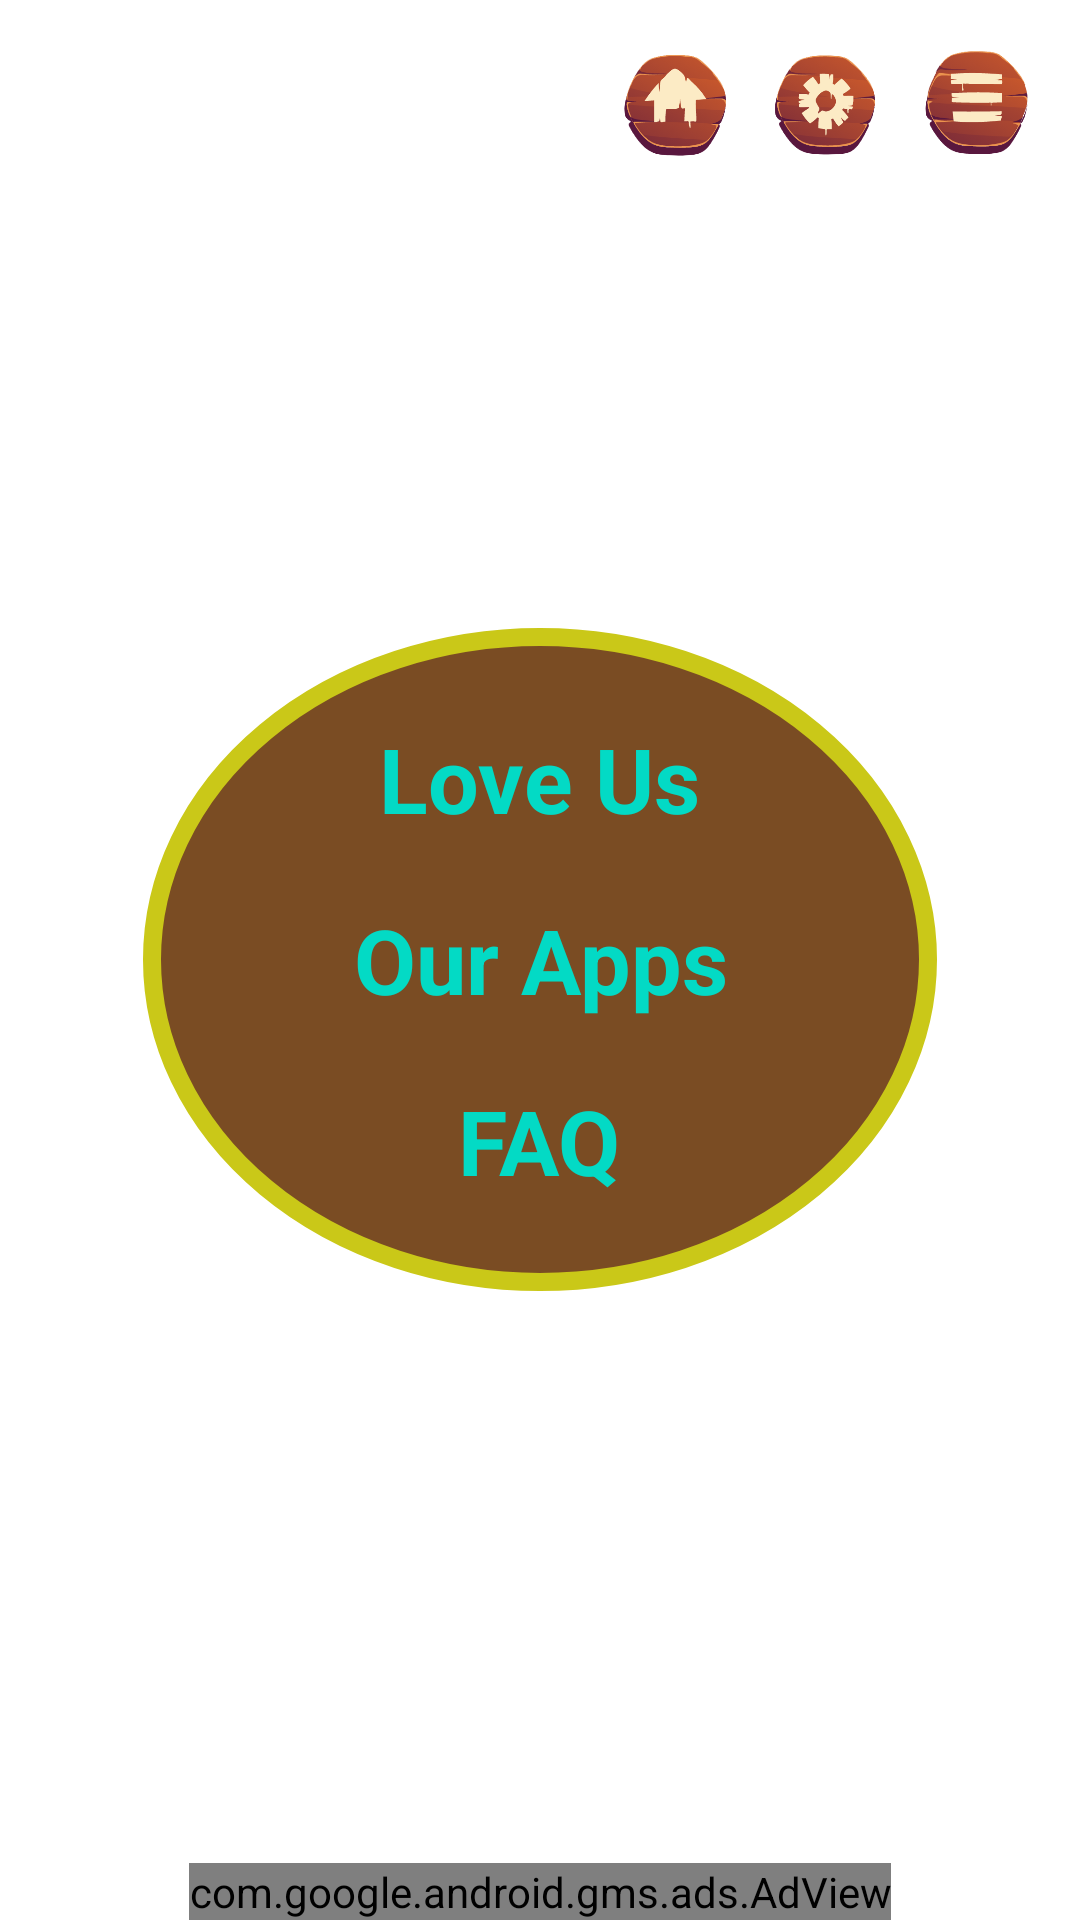

Reconstruct the res/layout file that produces this screen, plus the resources it refers to.
<!-- AndroidManifest.xml: application theme Theme.KidsApp -->
<!-- res/layout/activity_setting.xml -->
<?xml version="1.0" encoding="utf-8"?>
<RelativeLayout
    android:background="@drawable/bg_main"
    xmlns:android="http://schemas.android.com/apk/res/android"
    android:layout_width="match_parent"
    android:layout_height="match_parent">

    <RelativeLayout
        android:layout_width="match_parent"
        android:layout_height="wrap_content"
        android:layout_margin="10dp"
        android:gravity="end">

        <ImageView
            android:id="@+id/ivHome"
            android:layout_width="40dp"
            android:layout_height="40dp"
            android:layout_margin="5dp"
            android:layout_toStartOf="@+id/ivSetting"
            android:src="@drawable/ic_home"
            android:contentDescription="@string/image" />

        <ImageView
            android:id="@+id/ivSetting"
            android:layout_width="40dp"
            android:layout_height="40dp"
            android:layout_marginStart="5dp"
            android:layout_marginTop="5dp"
            android:layout_marginEnd="5dp"
            android:layout_marginBottom="5dp"
            android:layout_toStartOf="@+id/ivMenu"
            android:contentDescription="@string/image"
            android:src="@drawable/ic_setting" />

        <ImageView
            android:id="@+id/ivMenu"
            android:layout_width="40dp"
            android:layout_height="40dp"
            android:layout_margin="5dp"
            android:src="@drawable/ic_menu"
            android:contentDescription="@string/image" />
    </RelativeLayout>


    <RelativeLayout
        android:layout_width="wrap_content"
        android:layout_height="wrap_content"
        android:layout_centerInParent="true"
        android:background="@drawable/extreme_curved_corners"
        android:paddingTop="20dp"
        android:paddingBottom="20dp"
        android:paddingStart="60dp"
        android:paddingEnd="60dp">

        <LinearLayout
            android:layout_centerInParent="true"
            android:layout_width="wrap_content"
            android:layout_height="wrap_content"
            android:orientation="vertical">


            <TextView
                android:id="@+id/tvLoveUs"
                android:layout_gravity="center"
                android:layout_width="wrap_content"
                android:layout_height="wrap_content"
                android:layout_margin="@dimen/padding_md"
                android:text="@string/love_us"
                android:textAlignment="center"
                android:textColor="@color/teal_200"
                android:textSize="@dimen/text_size_xxlg"
                android:textStyle="bold" />

            <TextView
                android:visibility="gone"
                android:id="@+id/tvStore"
                android:layout_gravity="center"
                android:layout_width="wrap_content"
                android:layout_height="wrap_content"
                android:layout_margin="@dimen/padding_md"
                android:text="@string/sound_enabled"
                android:textAlignment="center"
                android:textColor="@color/teal_200"
                android:textSize="@dimen/text_size_xxlg"
                android:textStyle="bold" />

            <TextView
                android:id="@+id/tvOurApps"
                android:layout_gravity="center"
                android:layout_width="wrap_content"
                android:layout_height="wrap_content"
                android:layout_margin="@dimen/padding_md"
                android:text="@string/our_apps"
                android:textAlignment="center"
                android:textColor="@color/teal_200"
                android:textSize="@dimen/text_size_xxlg"
                android:textStyle="bold" />

            <TextView
                android:id="@+id/tvFaqs"
                android:layout_gravity="center"
                android:layout_width="wrap_content"
                android:layout_height="wrap_content"
                android:layout_margin="@dimen/padding_md"
                android:text="@string/faq"
                android:textAlignment="center"
                android:textColor="@color/teal_200"
                android:textSize="@dimen/text_size_xxlg"
                android:textStyle="bold" />

        </LinearLayout>
    </RelativeLayout>

    <com.google.android.gms.ads.AdView
        xmlns:ads="http://schemas.android.com/apk/res-auto"
        android:id="@+id/adView"
        android:layout_width="wrap_content"
        android:layout_height="wrap_content"
        android:layout_centerHorizontal="true"
        android:layout_alignParentBottom="true"
        ads:adSize="BANNER"
        ads:adUnitId="@string/banner_id"/>

</RelativeLayout>
<!-- resources referenced by this layout -->
<resources>
  <color name="teal_200">#FF03DAC5</color>
  <dimen name="padding_md">10dp</dimen>
  <dimen name="text_size_xxlg">30sp</dimen>
  <!-- drawable extreme_curved_corners (drawable) -->
  <?xml version="1.0" encoding="utf-8"?>
  
  <shape
      xmlns:android="http://schemas.android.com/apk/res/android"
      android:shape="oval">
  
      <stroke android:width="6dp" android:color="#CAC818" />
  
      <solid
          android:color="#7a4c23"/>
  
      <size
          android:width="120dp"
          android:height="120dp"/>
  </shape>
  <!-- drawable ic_home: png bitmap (drawable, 25589 bytes) -->
  <!-- drawable ic_menu: png bitmap (drawable, 26679 bytes) -->
  <!-- drawable ic_setting: png bitmap (drawable, 28816 bytes) -->
  <string name="banner_id">ca-app-pub-7666800107119338/6766299965</string>
  <string name="faq">FAQ</string>
  <string name="image">Image</string>
  <string name="love_us">Love Us</string>
  <string name="our_apps">Our Apps</string>
  <string name="sound_enabled">Sound Enabled</string>
  <style name="Theme.KidsApp" parent="Theme.MaterialComponents.DayNight.NoActionBar">
          
          <item name="colorPrimary">@color/mehroonish</item>
          <item name="colorPrimaryVariant">@color/mehroonish</item>
          <item name="colorOnPrimary">@color/white</item>
          
          <item name="colorSecondary">@color/teal_200</item>
          <item name="colorSecondaryVariant">@color/teal_700</item>
          <item name="colorOnSecondary">@color/black</item>
          
          <item name="android:statusBarColor" tools:targetApi="l">?attr/colorPrimaryVariant</item>
          
      </style>
  <color name="mehroonish">#7a4c23</color>
  <color name="white">#FFFFFFFF</color>
  <color name="teal_700">#FF018786</color>
  <color name="black">#FF000000</color>
</resources>
